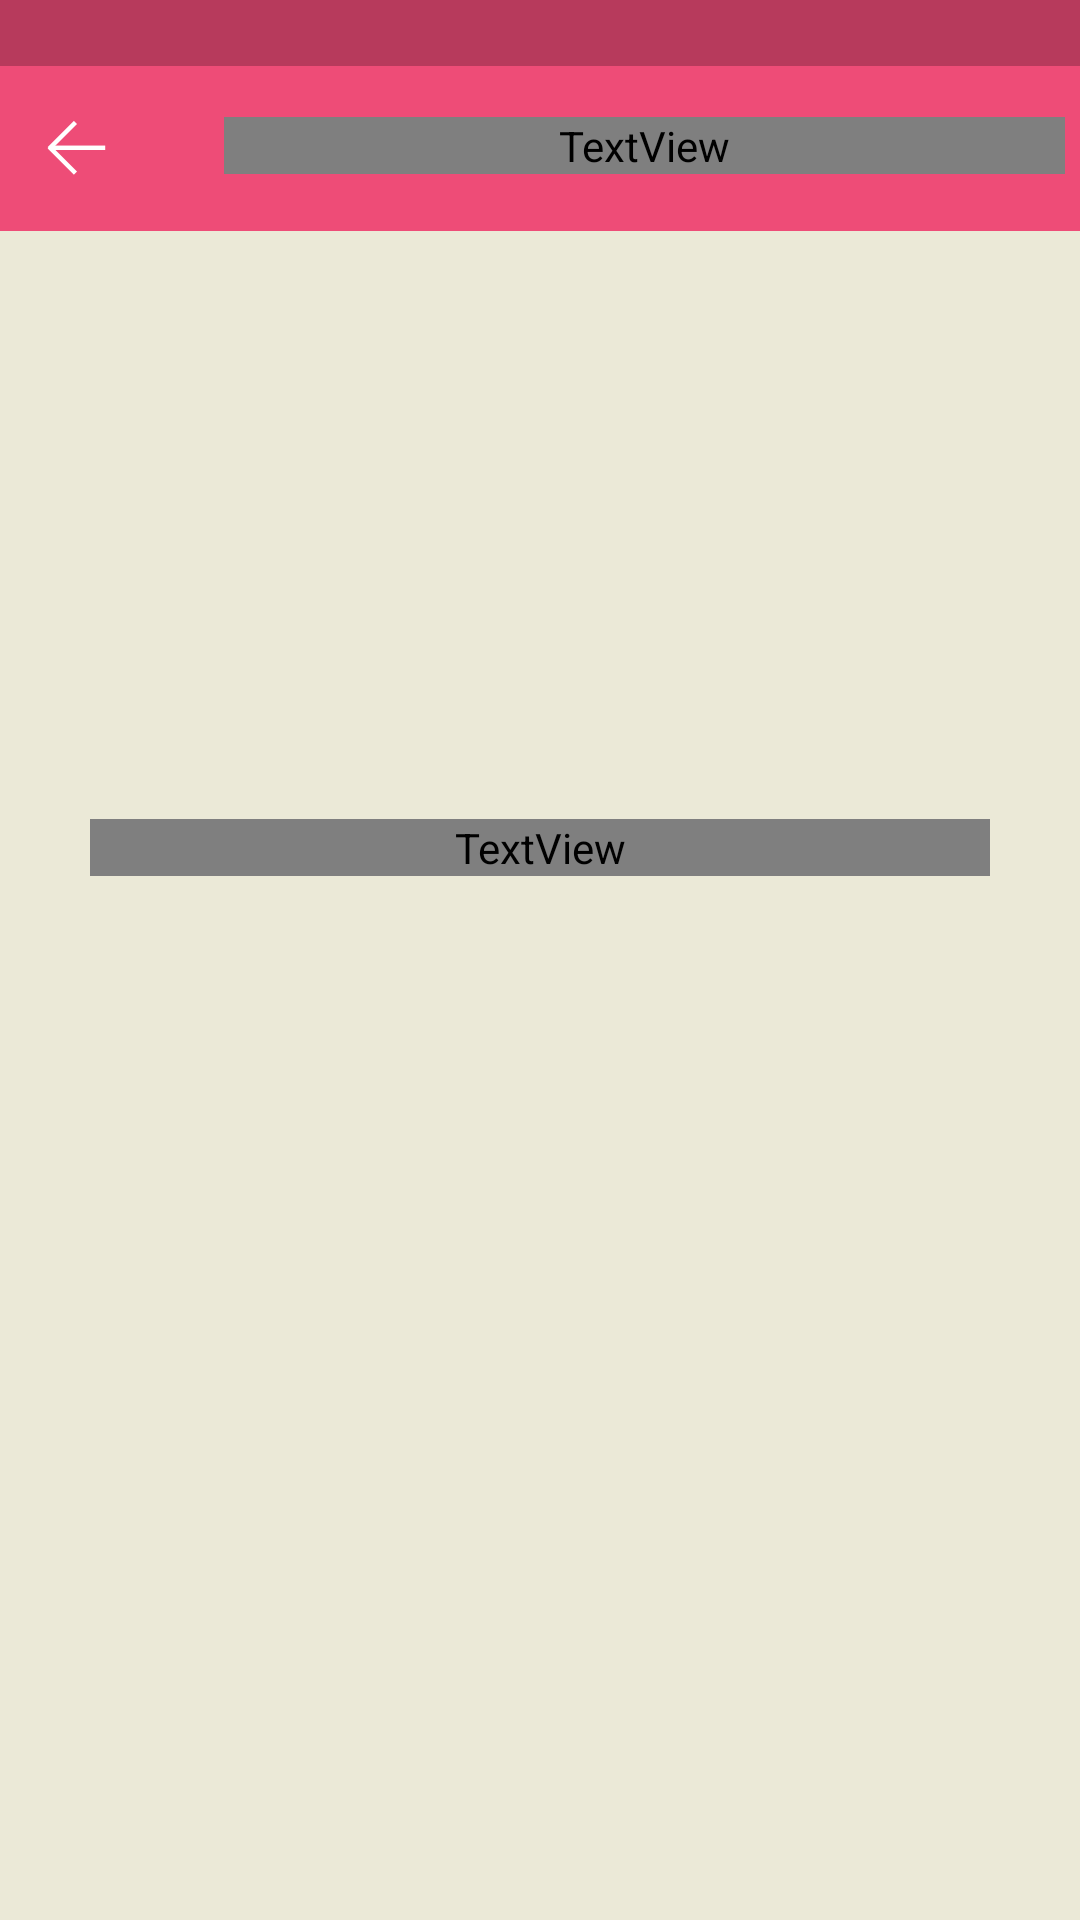

Here is an Android app screen rendered from its layout file. Give the layout XML and the strings, colors and styles it references.
<!-- AndroidManifest.xml: application theme Theme.Empresas -->
<!-- res/layout/act_company_detail.xml -->
<?xml version="1.0" encoding="utf-8"?>
<LinearLayout xmlns:android="http://schemas.android.com/apk/res/android"
    android:layout_width="match_parent"
    android:layout_height="match_parent"
    android:orientation="vertical">

    <FrameLayout
        android:layout_width="match_parent"
        android:layout_height="match_parent" >

        <include
            layout="@layout/content_company_detail" />

        <include
            layout="@layout/content_company_detail_body" />

        <include
            android:id="@+id/progressCompanyDetail"
            android:visibility="gone"
            layout="@layout/content_frame_progress_bar" />
    </FrameLayout>

</LinearLayout>
<!-- res/layout/content_company_detail.xml (included above) -->
<?xml version="1.0" encoding="utf-8"?>
<LinearLayout xmlns:android="http://schemas.android.com/apk/res/android"
    android:layout_width="match_parent"
    android:layout_height="77dp"
    android:background="@color/background_company_container"
    android:orientation="vertical">

    <LinearLayout
        android:layout_width="match_parent"
        android:layout_height="22dp"
        android:background="@color/black_pacity" />

    <LinearLayout
        android:layout_width="match_parent"
        android:layout_height="wrap_content"
        android:orientation="horizontal">

        <ImageView
            android:id="@+id/imgBackButton"
            android:layout_width="30dp"
            android:layout_height="30dp"
            android:layout_marginLeft="10dp"
            android:layout_marginTop="12.5dp"
            android:layout_marginRight="34.5dp"
            android:layout_marginBottom="12.5dp"
            android:src="@drawable/ic_arrow_back" />

        <TextView
            android:id="@+id/tvNameCompanyDetail"
            android:layout_width="match_parent"
            android:layout_height="wrap_content"
            android:layout_marginTop="17dp"
            android:layout_marginRight="5dp"
            android:fontFamily="@font/roboto_regular"
            android:textAlignment="textStart"
            android:textColor="@color/white"
            android:textSize="17sp" />
    </LinearLayout>
</LinearLayout>
<!-- res/layout/content_company_detail_body.xml (included above) -->
<?xml version="1.0" encoding="utf-8"?>
<LinearLayout
    xmlns:android="http://schemas.android.com/apk/res/android"
    android:layout_width="match_parent"
    android:layout_height="match_parent"
    android:layout_marginTop="80dp"
    android:orientation="vertical">

    <ImageView
        android:id="@+id/imgLogoCompanyDetail"
        android:layout_width="match_parent"
        android:layout_height="155dp"
        android:layout_marginLeft="22dp"
        android:layout_marginTop="19dp"
        android:layout_marginRight="20dp" />


    <ScrollView
        android:layout_width="match_parent"
        android:layout_height="match_parent"
        android:layout_marginLeft="30dp"
        android:layout_marginTop="19dp"
        android:layout_marginRight="30dp"
        android:layout_marginBottom="90dp">

        <TextView
            android:id="@+id/tvContentCompanyDetail"
            android:layout_width="match_parent"
            android:layout_height="match_parent"
            android:fontFamily="@font/roboto_regular"
            android:textColor="@color/detail_result_search"
            android:textSize="17sp" />
    </ScrollView>
</LinearLayout>
<!-- res/layout/content_frame_progress_bar.xml (included above) -->
<?xml version="1.0" encoding="utf-8"?>
<FrameLayout xmlns:android="http://schemas.android.com/apk/res/android"
    android:id="@+id/flProgressBar"
    android:layout_width="match_parent"
    android:layout_height="match_parent"
    android:background="@color/background_progress_bar">

    <ProgressBar
        android:layout_width="50dp"
        android:layout_height="50dp"
        android:layout_gravity="center"
        android:theme="@style/ProgressBarScreen" />
</FrameLayout>
<!-- resources referenced by this layout -->
<resources>
  <color name="background_company_container">#ee4c77</color>
  <color name="background_progress_bar">#99ffffff</color>
  <color name="black_pacity">#3B000000</color>
  <color name="detail_result_search">#8d8c8c</color>
  <color name="white">#FFFFFFFF</color>
  <!-- drawable ic_arrow_back: png bitmap (drawable-hdpi, 318 bytes) -->
  <style name="ProgressBarScreen">
          <item name="colorAccent">@color/circle_progress_bar</item>
      </style>
  <style name="Theme.Empresas" parent="Theme.MaterialComponents.DayNight.NoActionBar">
          
          <item name="colorPrimary">@color/purple_500</item>
          <item name="colorPrimaryVariant">@color/purple_700</item>
          <item name="colorOnPrimary">@color/white</item>
          
          <item name="colorSecondary">@color/teal_200</item>
          <item name="colorSecondaryVariant">@color/teal_700</item>
          <item name="colorOnSecondary">@color/black</item>
          
          <item name="android:statusBarColor" tools:targetApi="l">?attr/colorPrimaryVariant</item>
          
          <item name="android:windowBackground">@color/background</item>
      </style>
  <color name="circle_progress_bar">#57bbbc</color>
  <color name="purple_500">#FF6200EE</color>
  <color name="purple_700">#FF3700B3</color>
  <color name="teal_200">#FF03DAC5</color>
  <color name="teal_700">#FF018786</color>
  <color name="black">#FF000000</color>
  <color name="background">#ebe9d7</color>
</resources>
